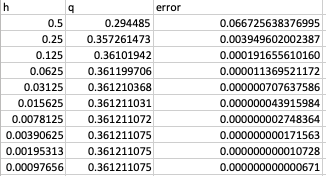

Data behind this chart, as committed beside it:
h, q, error, Error(h)/Error(h/2)
0.5, 0.2945, 0.06673, 
0.25, 0.3573, 0.00395, 16.89
0.125, 0.361, 0.0001917, 20.61
0.0625, 0.3612, 0.00001137, 16.86
0.03125, 0.3612, 0.0000007076, 16.07
0.01562, 0.3612, 0.00000004392, 16.11
0.007812, 0.3612, 0.000000002748, 15.98
0.003906, 0.3612, 0.0000000001716, 16.02
0.001953, 0.3612, 0.00000000001073, 15.99
0.0009766, 0.3612, 0.000000000000671, 15.99
